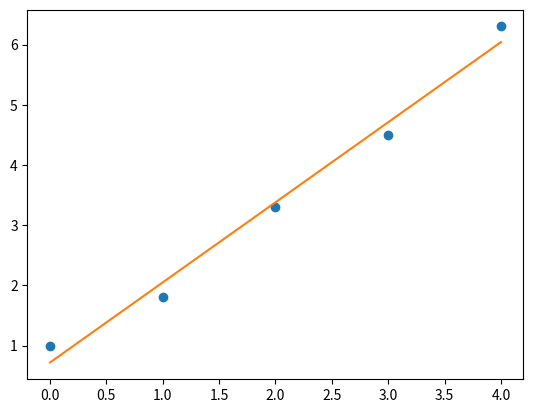

Generate this figure with matplotlib:

# importing the required module
import matplotlib.pyplot as plt
import numpy as np
import scipy.stats as stats


def sum_fun(arr):
    sum_ = 0
    for i in range(len(arr)):
        sum_ = arr[i]+sum_
    return sum_


def true_value_error_finder(x_, y_, m, c):
    true_values_ = np.zeros(len(y_))
    err = np.zeros(len(y_))
    for i in range(len(x_)):
        true_values_[i] = c + m * x_[i]
        err[i] = (true_values_[i] - y[i])/true_values_[i]
        err[i] *= 100
        print((true_values_[i], "-", y[i]), "/", true_values_[i], " ) * 100 \n")
        print(" \n Error at ", i, " th iteration error is ", err[i], " % \n")
    print("True VALUES func = ", true_values_, "\n ERROR FROM FUNCTION = ", err)
    print("\n\n\nError = ", np.mean(true_values_) - np.mean(err))


x = [0, 1, 2, 3, 4]
y = [1, 1.8, 3.3, 4.5, 6.3]
# x = [46 ,65, 53 ,38 ,61 ,89 ,59 ,60 ,73]
# y = [940, 790, 910, 1020, 540, 340, 810, 720, 830]

correlation_coefficient = sum_fun(stats.zscore(x)*stats.zscore(y))  # correlation coefficient  using z_scores
correlation_coefficient /= 9
print("r = ", correlation_coefficient)
div_std = np.std(y)/np.std(x)      # std being divided to multiply with correlation coefficient and obtain slope
slope = correlation_coefficient*div_std
intercept = np.mean(y) - slope*np.mean(x)
true_value_error_finder(x, y, slope, intercept)
print("slope\n", slope)
print("intercept\n", intercept)


x = np.array(x)
y = np.array(y)
plt.plot(x, y, 'o')
slope, intercept = np.polyfit(x, y, 1)
plt.plot(x, slope*x + intercept)
plt.show()



